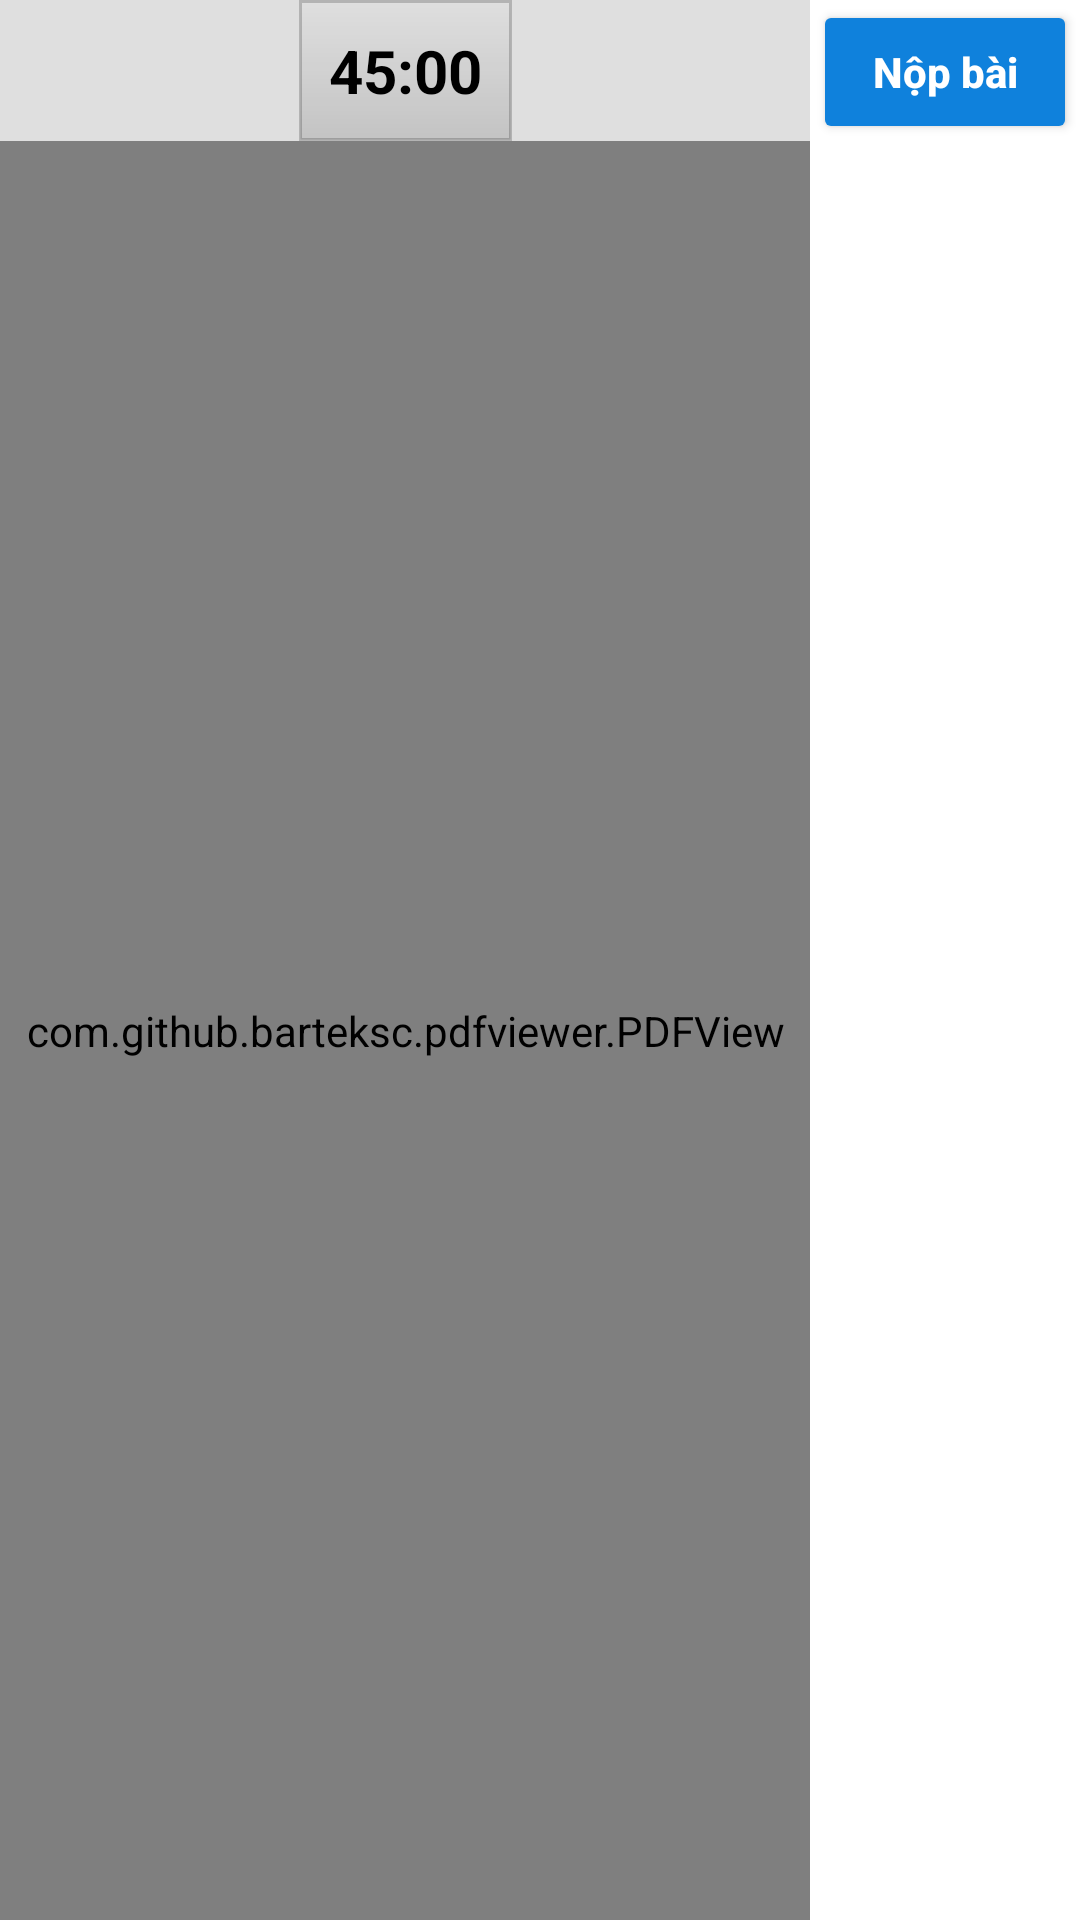

Produce the Android XML layout that renders to this screen, including the resource entries it uses.
<!-- AndroidManifest.xml: application theme Theme.ThiTracNghiem -->
<!-- res/layout/activity_do_exam2.xml -->
<?xml version="1.0" encoding="utf-8"?>
<androidx.constraintlayout.widget.ConstraintLayout xmlns:android="http://schemas.android.com/apk/res/android"
    xmlns:app="http://schemas.android.com/apk/res-auto"
    xmlns:tools="http://schemas.android.com/tools"
    android:layout_width="match_parent"
    android:layout_height="match_parent"
    tools:context=".Activity.DoExam2Activity"
    android:background="#dfdfdf">

    <LinearLayout
        android:id="@+id/linearLayout"
        android:layout_width="0dp"
        android:layout_height="0dp"
        android:background="@color/white"
        android:orientation="vertical"
        app:layout_constraintBottom_toBottomOf="parent"
        app:layout_constraintEnd_toEndOf="parent"
        app:layout_constraintTop_toTopOf="parent"
        app:layout_constraintWidth_percent="0.25">

        <Button
            android:id="@+id/btn_submit2"
            android:layout_width="wrap_content"
            android:layout_height="wrap_content"
            android:layout_gravity="center_horizontal"
            android:backgroundTint="#0F81DC"
            android:text="Nộp bài"
            android:textAllCaps="false"
            android:textColor="@color/white"
            android:textStyle="bold" />

        <androidx.recyclerview.widget.RecyclerView
            android:id="@+id/rcvAnswer"
            android:layout_width="match_parent"
            android:layout_height="wrap_content" />

    </LinearLayout>


    <TextView
        android:id="@+id/tvTimer2"
        android:layout_width="wrap_content"
        android:layout_height="wrap_content"
        android:text="45:00"
        android:textSize="20dp"
        android:textStyle="bold"
        android:textColor="@color/black"
        android:padding="10dp"
        android:background="@drawable/background_item2"
        app:layout_constraintEnd_toStartOf="@+id/linearLayout"
        app:layout_constraintStart_toStartOf="parent"
        app:layout_constraintTop_toTopOf="parent" />

    <ImageView
        android:id="@+id/buttonBack"
        android:layout_width="wrap_content"
        android:layout_height="wrap_content"
        android:layout_marginStart="10dp"
        android:padding="10dp"
        android:src="@drawable/baseline_arrow_back_ios_24"
        app:layout_constraintBottom_toBottomOf="@+id/tvTimer2"
        app:layout_constraintStart_toStartOf="parent"
        app:layout_constraintTop_toTopOf="parent" />

    <com.github.barteksc.pdfviewer.PDFView
        android:id="@+id/pdfView"
        android:layout_width="0dp"
        android:layout_height="0dp"
        app:layout_constraintBottom_toBottomOf="parent"
        app:layout_constraintEnd_toStartOf="@+id/linearLayout"
        app:layout_constraintStart_toStartOf="parent"
        app:layout_constraintTop_toBottomOf="@+id/tvTimer2" />
</androidx.constraintlayout.widget.ConstraintLayout>
<!-- resources referenced by this layout -->
<resources>
  <!-- drawable background_item2 (drawable) -->
  <?xml version="1.0" encoding="utf-8"?>
  <shape xmlns:android="http://schemas.android.com/apk/res/android"
      android:shape="rectangle">
      <gradient
          android:startColor="#1F000000"
          android:endColor="@android:color/transparent"
          android:angle="90" />
      <stroke android:width="1dp" android:color="#33000000"/>
  </shape>
  <style name="Theme.ThiTracNghiem" parent="Theme.MaterialComponents.DayNight.NoActionBar">
          
          <item name="colorPrimary">@color/purple_500</item>
          <item name="colorPrimaryVariant">@color/purple_700</item>
          <item name="colorOnPrimary">@color/white</item>
          
          <item name="colorSecondary">@color/teal_200</item>
          <item name="colorSecondaryVariant">@color/teal_700</item>
          <item name="colorOnSecondary">@color/black</item>
          
          <item name="android:statusBarColor">?attr/colorPrimaryVariant</item>
          
      </style>
  <!-- not gathered from this repository: default colours our renderer supplied (Android Studio template values) -->
  <color name="purple_500">#FF6200EE</color>
  <color name="purple_700">#FF3700B3</color>
  <color name="teal_200">#FF03DAC5</color>
  <color name="teal_700">#FF018786</color>
  <color name="black">#FF000000</color>
  <color name="white">#FFFFFFFF</color>
</resources>
